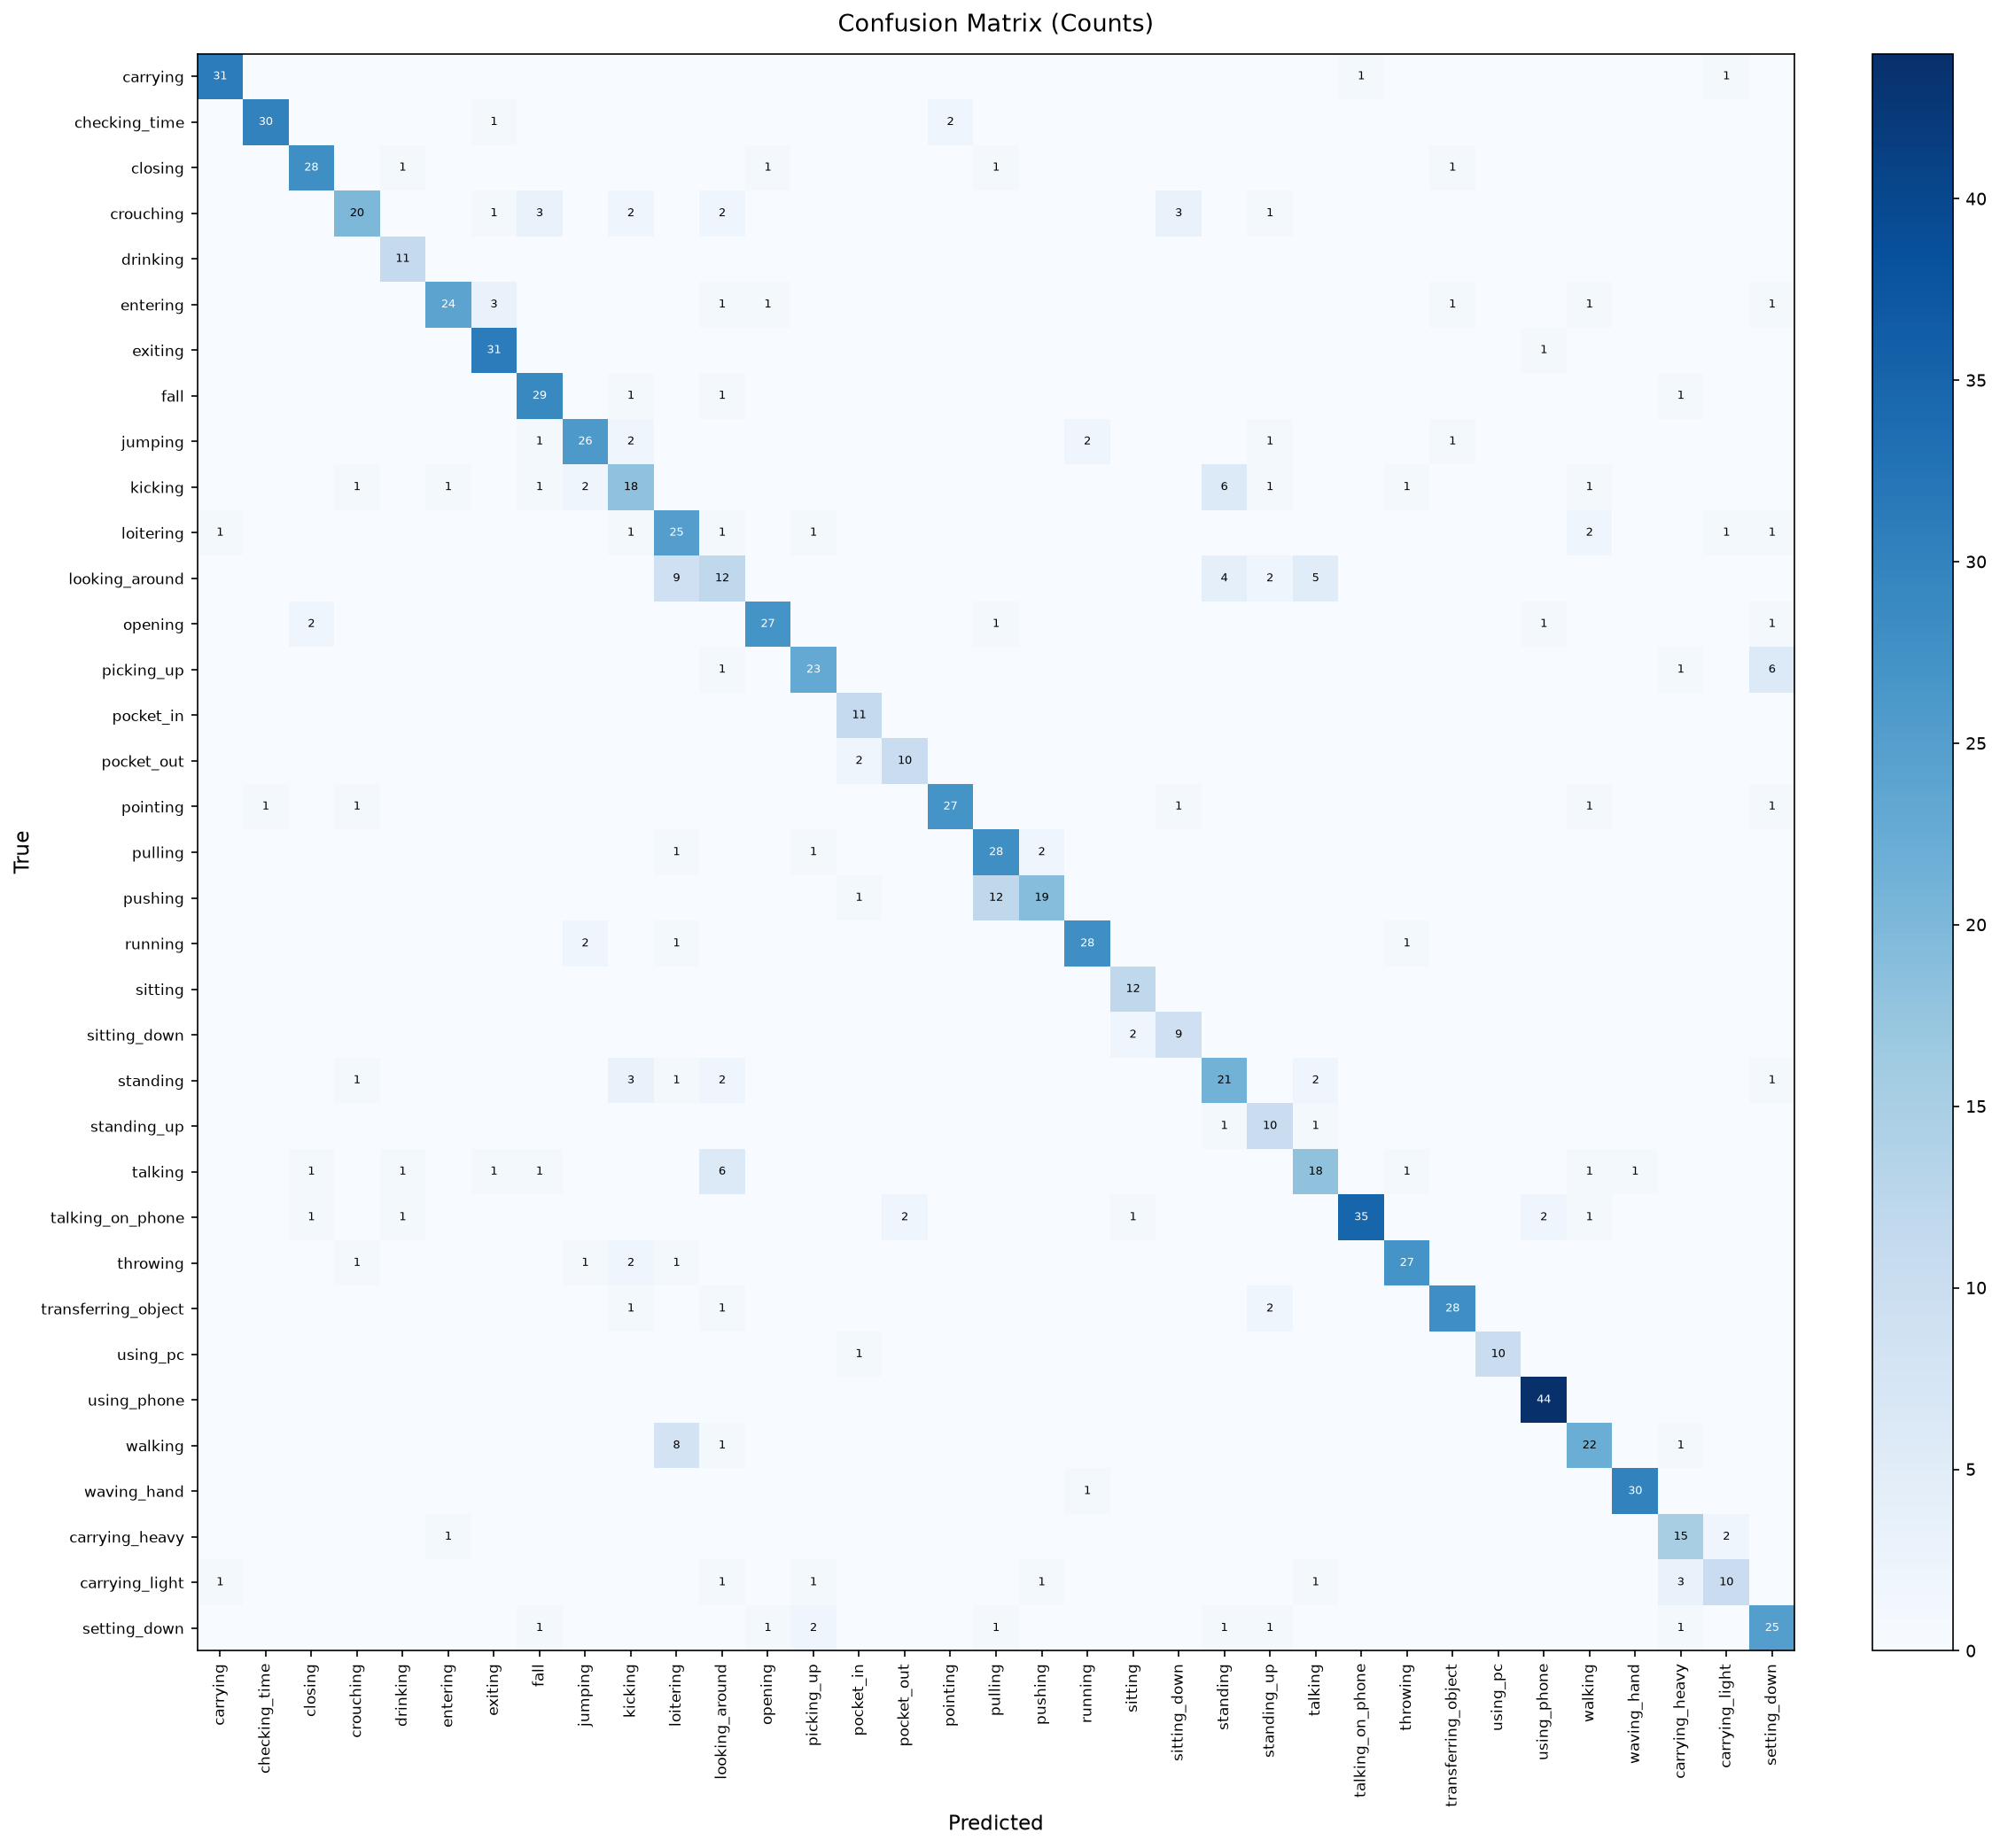

The data file committed next to this chart (first rows):
, carrying, checking_time, closing, crouching, drinking, entering, exiting, fall, jumping, kicking, loitering, looking_around, opening, picking_up, pocket_in, pocket_out, pointing, pulling, pushing, running, sitting, sitting_down, standing
carrying, 31, 0, 0, 0, 0, 0, 0, 0, 0, 0, 0, 0, 0, 0, 0, 0, 0, 0, 0, 0, 0, 0, 0
checking_time, 0, 30, 0, 0, 0, 0, 1, 0, 0, 0, 0, 0, 0, 0, 0, 0, 2, 0, 0, 0, 0, 0, 0
closing, 0, 0, 28, 0, 1, 0, 0, 0, 0, 0, 0, 0, 1, 0, 0, 0, 0, 1, 0, 0, 0, 0, 0
crouching, 0, 0, 0, 20, 0, 0, 1, 3, 0, 2, 0, 2, 0, 0, 0, 0, 0, 0, 0, 0, 0, 3, 0
drinking, 0, 0, 0, 0, 11, 0, 0, 0, 0, 0, 0, 0, 0, 0, 0, 0, 0, 0, 0, 0, 0, 0, 0
entering, 0, 0, 0, 0, 0, 24, 3, 0, 0, 0, 0, 1, 1, 0, 0, 0, 0, 0, 0, 0, 0, 0, 0
exiting, 0, 0, 0, 0, 0, 0, 31, 0, 0, 0, 0, 0, 0, 0, 0, 0, 0, 0, 0, 0, 0, 0, 0
fall, 0, 0, 0, 0, 0, 0, 0, 29, 0, 1, 0, 1, 0, 0, 0, 0, 0, 0, 0, 0, 0, 0, 0
jumping, 0, 0, 0, 0, 0, 0, 0, 1, 26, 2, 0, 0, 0, 0, 0, 0, 0, 0, 0, 2, 0, 0, 0
kicking, 0, 0, 0, 1, 0, 1, 0, 1, 2, 18, 0, 0, 0, 0, 0, 0, 0, 0, 0, 0, 0, 0, 6
loitering, 1, 0, 0, 0, 0, 0, 0, 0, 0, 1, 25, 1, 0, 1, 0, 0, 0, 0, 0, 0, 0, 0, 0
looking_around, 0, 0, 0, 0, 0, 0, 0, 0, 0, 0, 9, 12, 0, 0, 0, 0, 0, 0, 0, 0, 0, 0, 4
opening, 0, 0, 2, 0, 0, 0, 0, 0, 0, 0, 0, 0, 27, 0, 0, 0, 0, 1, 0, 0, 0, 0, 0
picking_up, 0, 0, 0, 0, 0, 0, 0, 0, 0, 0, 0, 1, 0, 23, 0, 0, 0, 0, 0, 0, 0, 0, 0
pocket_in, 0, 0, 0, 0, 0, 0, 0, 0, 0, 0, 0, 0, 0, 0, 11, 0, 0, 0, 0, 0, 0, 0, 0
pocket_out, 0, 0, 0, 0, 0, 0, 0, 0, 0, 0, 0, 0, 0, 0, 2, 10, 0, 0, 0, 0, 0, 0, 0
pointing, 0, 1, 0, 1, 0, 0, 0, 0, 0, 0, 0, 0, 0, 0, 0, 0, 27, 0, 0, 0, 0, 1, 0
pulling, 0, 0, 0, 0, 0, 0, 0, 0, 0, 0, 1, 0, 0, 1, 0, 0, 0, 28, 2, 0, 0, 0, 0
pushing, 0, 0, 0, 0, 0, 0, 0, 0, 0, 0, 0, 0, 0, 0, 1, 0, 0, 12, 19, 0, 0, 0, 0
running, 0, 0, 0, 0, 0, 0, 0, 0, 2, 0, 1, 0, 0, 0, 0, 0, 0, 0, 0, 28, 0, 0, 0
sitting, 0, 0, 0, 0, 0, 0, 0, 0, 0, 0, 0, 0, 0, 0, 0, 0, 0, 0, 0, 0, 12, 0, 0
sitting_down, 0, 0, 0, 0, 0, 0, 0, 0, 0, 0, 0, 0, 0, 0, 0, 0, 0, 0, 0, 0, 2, 9, 0
standing, 0, 0, 0, 1, 0, 0, 0, 0, 0, 3, 1, 2, 0, 0, 0, 0, 0, 0, 0, 0, 0, 0, 21
standing_up, 0, 0, 0, 0, 0, 0, 0, 0, 0, 0, 0, 0, 0, 0, 0, 0, 0, 0, 0, 0, 0, 0, 1
talking, 0, 0, 1, 0, 1, 0, 1, 1, 0, 0, 0, 6, 0, 0, 0, 0, 0, 0, 0, 0, 0, 0, 0
talking_on_phone, 0, 0, 1, 0, 1, 0, 0, 0, 0, 0, 0, 0, 0, 0, 0, 2, 0, 0, 0, 0, 1, 0, 0
throwing, 0, 0, 0, 1, 0, 0, 0, 0, 1, 2, 1, 0, 0, 0, 0, 0, 0, 0, 0, 0, 0, 0, 0
transferring_object, 0, 0, 0, 0, 0, 0, 0, 0, 0, 1, 0, 1, 0, 0, 0, 0, 0, 0, 0, 0, 0, 0, 0
using_pc, 0, 0, 0, 0, 0, 0, 0, 0, 0, 0, 0, 0, 0, 0, 1, 0, 0, 0, 0, 0, 0, 0, 0
using_phone, 0, 0, 0, 0, 0, 0, 0, 0, 0, 0, 0, 0, 0, 0, 0, 0, 0, 0, 0, 0, 0, 0, 0
walking, 0, 0, 0, 0, 0, 0, 0, 0, 0, 0, 8, 1, 0, 0, 0, 0, 0, 0, 0, 0, 0, 0, 0
waving_hand, 0, 0, 0, 0, 0, 0, 0, 0, 0, 0, 0, 0, 0, 0, 0, 0, 0, 0, 0, 1, 0, 0, 0
carrying_heavy, 0, 0, 0, 0, 0, 1, 0, 0, 0, 0, 0, 0, 0, 0, 0, 0, 0, 0, 0, 0, 0, 0, 0
carrying_light, 1, 0, 0, 0, 0, 0, 0, 0, 0, 0, 0, 1, 0, 1, 0, 0, 0, 0, 1, 0, 0, 0, 0
setting_down, 0, 0, 0, 0, 0, 0, 0, 1, 0, 0, 0, 0, 1, 2, 0, 0, 0, 1, 0, 0, 0, 0, 1
